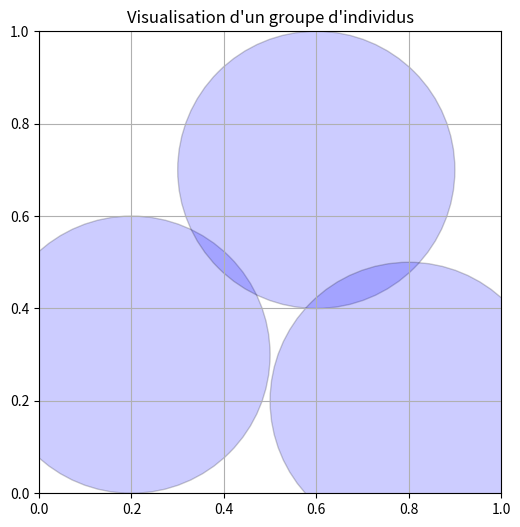

The matplotlib source for this figure:
import matplotlib.pyplot as plt
from matplotlib.patches import Circle


def plot_group(individuals):
    """
    Affiche un groupe d'individus sous forme de cercles.
    individuals : liste de listes/tuples [x, y, r]
    """
    fig, ax = plt.subplots(figsize=(6, 6))

    for ind in individuals:
        x, y, r = ind
        circle = Circle((x, y), radius=r, alpha=0.2,
                        edgecolor='black', facecolor='blue')
        ax.add_patch(circle)

    ax.set_xlim(0, 1)
    ax.set_ylim(0, 1)
    ax.set_aspect('equal')
    ax.set_title("Visualisation d'un groupe d'individus")
    ax.grid(True)
    plt.show()


# Exemple d'utilisation avec 3 lampes
group = [
    [0.2, 0.3, 0.3],
    [0.6, 0.7, 0.3],
    [0.8, 0.2, 0.3]
]
plot_group(group)
